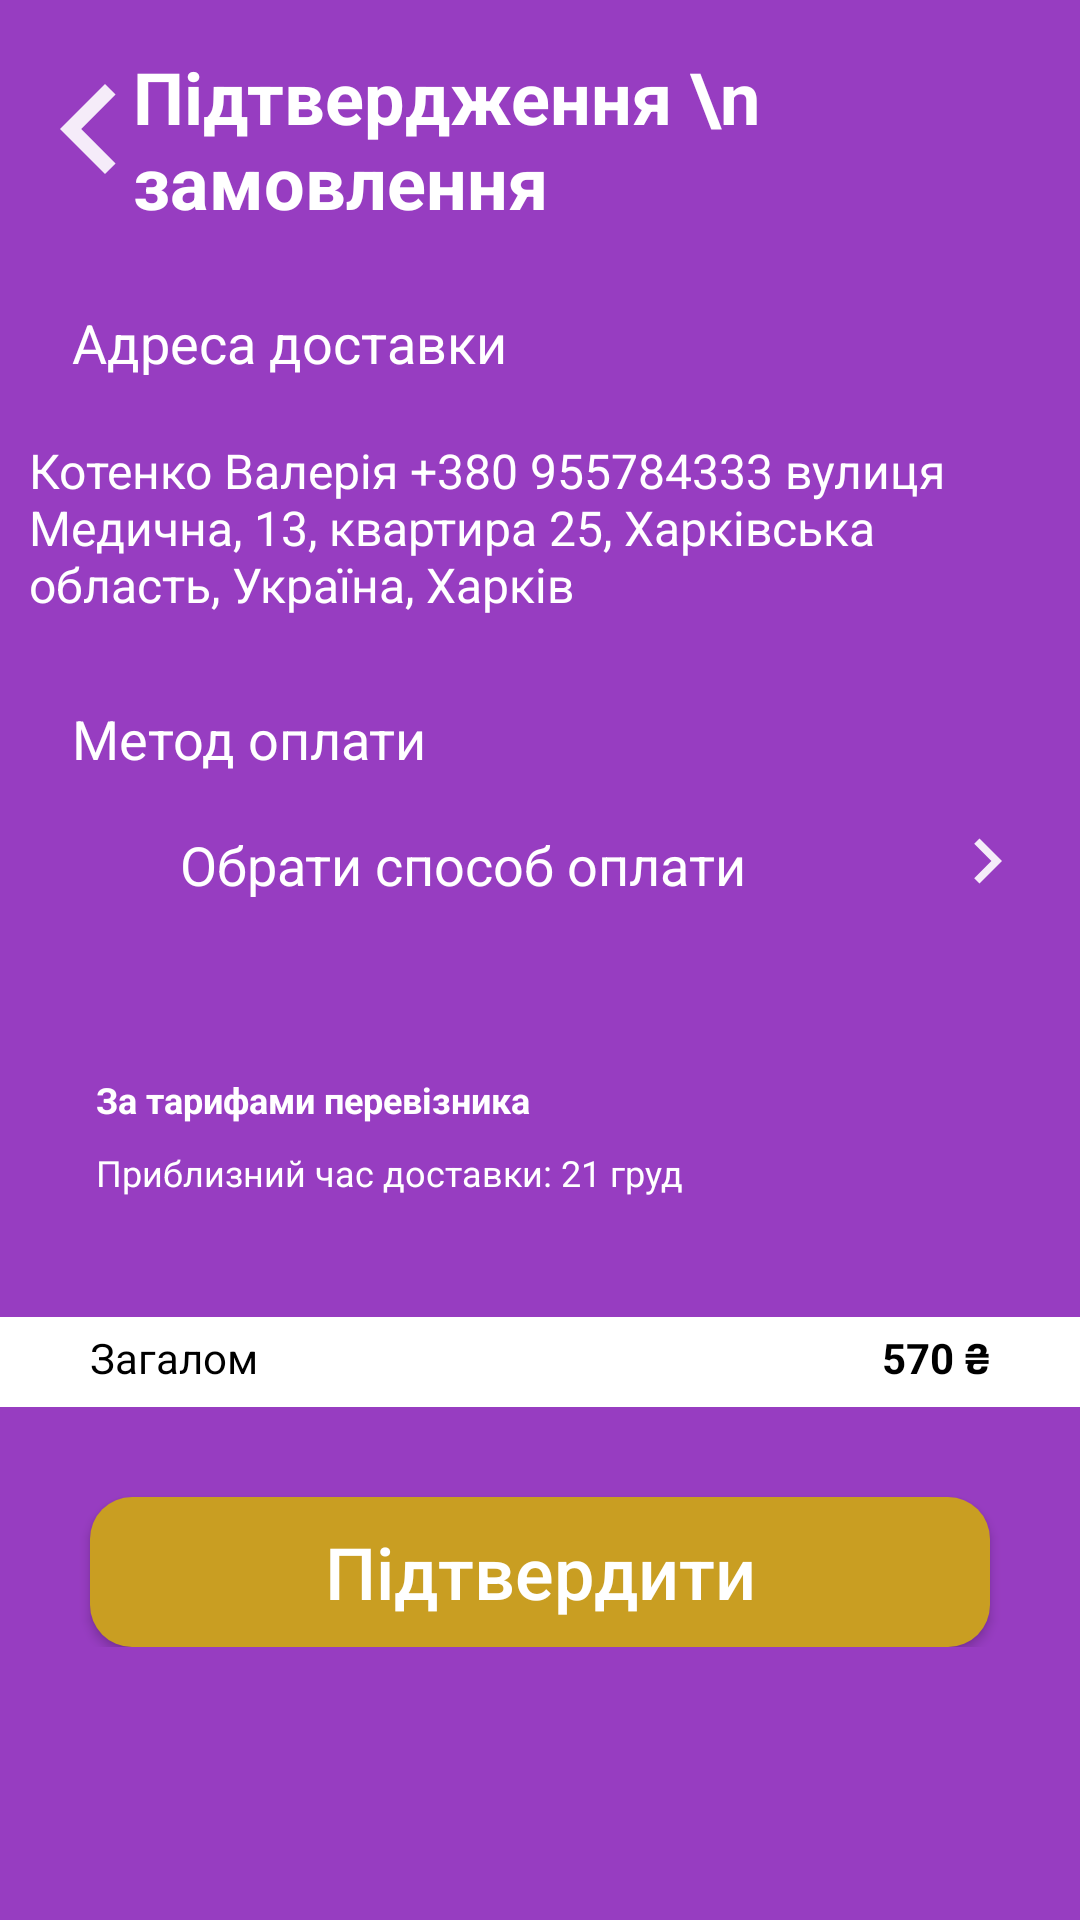

Layout XML and referenced resources for this Android screen:
<!-- AndroidManifest.xml: application theme Theme -->
<!-- res/layout/fragment_confirm_order.xml -->
<?xml version="1.0" encoding="utf-8"?>
<ScrollView
    xmlns:android="http://schemas.android.com/apk/res/android"
    xmlns:tools="http://schemas.android.com/tools"
    android:layout_width="match_parent"
    android:layout_height="match_parent"
    xmlns:app="http://schemas.android.com/apk/res-auto"
    android:background="?attr/colorOnPrimary">

        <androidx.constraintlayout.widget.ConstraintLayout
            android:layout_width="match_parent"
            android:layout_height="wrap_content"
            android:orientation="vertical">

            <TextView
                android:id="@+id/textView32"
                android:layout_width="wrap_content"
                android:layout_height="wrap_content"
                android:layout_marginStart="32dp"
                android:layout_marginTop="8dp"
                android:text="Приблизний час доставки: 21 груд"
                android:textColor="@color/white"
                android:textSize="12sp"
                app:layout_constraintStart_toStartOf="parent"
                app:layout_constraintTop_toBottomOf="@+id/deliveryTextPriceTextView" />

            <ImageView
                android:id="@+id/imageView2"
                android:layout_width="30dp"
                android:layout_height="30dp"
                android:layout_marginTop="78dp"
                android:layout_marginEnd="16dp"
                android:src="@drawable/ic_keyboard_arrow_right"
                app:layout_constraintEnd_toEndOf="parent"
                app:layout_constraintTop_toBottomOf="@+id/imageView2" />

            <TextView
                android:id="@+id/textView26"
                android:layout_width="wrap_content"
                android:layout_height="wrap_content"
                android:layout_marginStart="60dp"
                android:layout_marginTop="190dp"
                android:text="Обрати способ оплати"
                android:textColor="@color/white"
                android:textSize="18sp"
                app:layout_constraintStart_toStartOf="parent"
                app:layout_constraintTop_toBottomOf="@+id/backToCartArrowImageView" />

            <TextView
                android:id="@+id/textView26"
                android:layout_width="wrap_content"
                android:layout_height="wrap_content"
                android:layout_marginStart="24dp"
                android:layout_marginTop="148dp"
                android:text="Метод оплати"
                android:textColor="@color/white"
                android:textSize="18sp"
                app:layout_constraintStart_toStartOf="parent"
                app:layout_constraintTop_toBottomOf="@+id/backToCartArrowImageView" />

            <TextView
                android:id="@+id/confirmOrderUserInfoTextView"
                android:layout_width="326dp"
                android:layout_height="67dp"
                android:layout_marginTop="60dp"
                android:text="Котенко Валерія +380 955784333 вулиця Медична, 13, квартира 25, Харківська область, Україна, Харків"
                android:textColor="@color/white"
                android:textSize="16sp"
                app:layout_constraintEnd_toEndOf="parent"
                app:layout_constraintHorizontal_bias="0.282"
                app:layout_constraintStart_toStartOf="parent"
                app:layout_constraintTop_toBottomOf="@+id/backToCartArrowImageView" />

            <ImageView
                android:id="@+id/backToCartArrowImageView"
                android:layout_width="60dp"
                android:layout_height="86dp"
                android:src="@drawable/ic_keyboard_arrow_left"
                app:layout_constraintStart_toStartOf="parent"
                app:layout_constraintTop_toTopOf="parent" />

            <TextView
                android:id="@+id/textView22"
                android:layout_width="wrap_content"
                android:layout_height="wrap_content"
                android:layout_marginTop="16dp"
                android:text="Підтвердження \n    замовлення"
                android:textColor="@color/white"
                android:textSize="24sp"
                android:textStyle="bold"
                app:layout_constraintEnd_toEndOf="parent"
                app:layout_constraintHorizontal_bias="0.263"
                app:layout_constraintStart_toEndOf="@+id/backToCartArrowImageView"
                app:layout_constraintTop_toTopOf="parent" />

            <TextView
                android:id="@+id/textView26"
                android:layout_width="wrap_content"
                android:layout_height="wrap_content"
                android:layout_marginStart="24dp"
                android:layout_marginTop="16dp"
                android:text="Адреса доставки"
                android:textColor="@color/white"
                android:textSize="18sp"
                app:layout_constraintStart_toStartOf="parent"
                app:layout_constraintTop_toBottomOf="@+id/backToCartArrowImageView" />

            <ImageView
                android:id="@+id/imageView2"
                android:layout_width="30dp"
                android:layout_height="30dp"
                android:layout_marginStart="14dp"
                android:layout_marginTop="164dp"
                android:src="@drawable/ic_keyboard_arrow_right"
                app:layout_constraintStart_toEndOf="@+id/confirmOrderUserInfoTextView"
                app:layout_constraintTop_toTopOf="parent" />

            <androidx.recyclerview.widget.RecyclerView
                android:id="@+id/orderRecyclerView"
                android:paddingStart="10dp"
                android:paddingEnd="10dp"
                android:paddingTop="10dp"
                android:paddingBottom="10dp"
                android:layout_width="wrap_content"
                android:layout_height="wrap_content"
                android:layout_marginTop="200dp"
                app:layout_constraintEnd_toEndOf="parent"
                app:layout_constraintHorizontal_bias="0.498"
                app:layout_constraintStart_toStartOf="parent"
                app:layout_constraintTop_toBottomOf="@+id/textView26" />

            <TextView
                android:id="@+id/deliveryTextPriceTextView"
                android:layout_width="wrap_content"
                android:layout_height="wrap_content"
                android:layout_marginStart="32dp"
                android:layout_marginTop="12dp"
                android:text="За тарифами перевізника"
                android:textColor="@color/white"
                android:textSize="12sp"
                android:textStyle="bold"
                app:layout_constraintStart_toStartOf="parent"
                app:layout_constraintTop_toBottomOf="@+id/orderRecyclerView" />

            <View
                android:id="@+id/view"
                android:layout_width="match_parent"
                android:layout_height="30dp"
                android:layout_marginTop="40dp"
                android:background="@color/white"
                app:layout_constraintEnd_toEndOf="parent"
                app:layout_constraintStart_toStartOf="parent"
                app:layout_constraintTop_toBottomOf="@+id/textView32" />

            <TextView
                android:layout_width="wrap_content"
                android:layout_height="wrap_content"
                android:layout_marginStart="30dp"
                android:layout_marginTop="4dp"
                android:text="Загалом"
                android:textColor="@color/black"
                app:layout_constraintStart_toStartOf="@+id/view"
                app:layout_constraintTop_toTopOf="@+id/view" />

            <TextView
                android:layout_width="wrap_content"
                android:layout_height="wrap_content"
                android:layout_marginTop="4dp"
                android:layout_marginEnd="30dp"
                android:text="570 ₴"
                android:textColor="@color/black"
                android:textStyle="bold"
                app:layout_constraintEnd_toEndOf="parent"
                app:layout_constraintTop_toTopOf="@+id/view" />

            <androidx.appcompat.widget.AppCompatButton
                android:id="@+id/confirmOrderButton"
                android:layout_width="match_parent"
                android:layout_height="50dp"
                android:layout_marginStart="30dp"
                android:layout_marginEnd="30dp"
                android:text="Підтвердити"
                android:textAllCaps="false"
                android:textColor="@color/white"
                android:textSize="24sp"
                android:background="@drawable/round_btn_circled"
                app:layout_constraintTop_toBottomOf="@+id/view"
                app:layout_constraintStart_toStartOf="parent"
                app:layout_constraintEnd_toEndOf="parent"
                android:layout_marginTop="30dp" />

        </androidx.constraintlayout.widget.ConstraintLayout>

</ScrollView>
<!-- resources referenced by this layout -->
<resources>
  <color name="black">#FF000000</color>
  <color name="white">#FFFFFFFF</color>
  <!-- drawable ic_keyboard_arrow_left (drawable) -->
  <vector android:alpha="0.9" android:autoMirrored="true"
      android:height="24dp" android:tint="#FFFFFF"
      android:viewportHeight="24" android:viewportWidth="24"
      android:width="24dp" xmlns:android="http://schemas.android.com/apk/res/android">
      <path android:fillColor="@android:color/white" android:pathData="M15.41,16.59L10.83,12l4.58,-4.59L14,6l-6,6 6,6 1.41,-1.41z"/>
  </vector>
  <!-- drawable ic_keyboard_arrow_right (drawable) -->
  <vector android:alpha="0.9" android:autoMirrored="true"
      android:height="24dp" android:tint="#FFFFFF"
      android:viewportHeight="24" android:viewportWidth="24"
      android:width="24dp" xmlns:android="http://schemas.android.com/apk/res/android">
      <path android:fillColor="@android:color/white" android:pathData="M8.59,16.59L13.17,12 8.59,7.41 10,6l6,6 -6,6 -1.41,-1.41z"/>
  </vector>
  <!-- drawable round_btn_circled (drawable) -->
  <?xml version="1.0" encoding="utf-8"?>
  <shape xmlns:android="http://schemas.android.com/apk/res/android">
  <solid android:color="@color/golden"/>
      <corners
          android:topRightRadius="14dp"
          android:topLeftRadius="14dp"
          android:bottomLeftRadius="14dp"
          android:bottomRightRadius="14dp" />
  </shape>
  <style name="Theme" parent="Theme.Material3.DayNight.NoActionBar">
          <item name="colorPrimary">@color/dark_purple_theme</item>
          <item name="colorOnPrimary">@color/purple</item>
          <item name="colorSecondary">@color/white</item>
          <item name="colorOnSecondary">@color/white</item>
          <item name="arrowDownFillColor">@color/black</item>
          
      </style>
  <color name="golden">#C99E22</color>
  <color name="dark_purple_theme">#1C0033</color>
  <color name="purple">#973DC1</color>
</resources>
